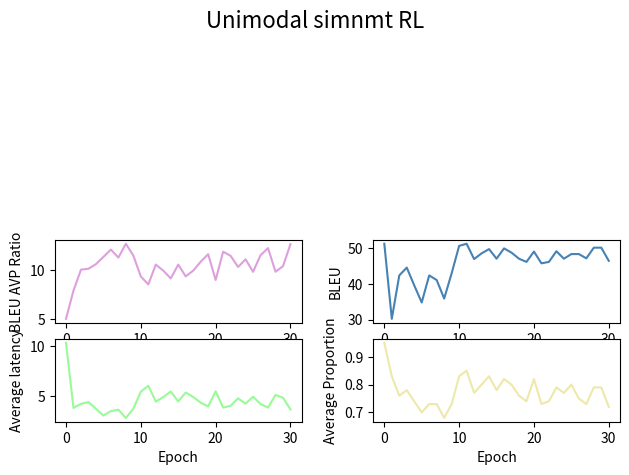

Python code for this plot:
from collections import defaultdict

import seaborn as sns
import matplotlib.pyplot as plt

unimodal_out = """
AVL score: AVL = 10.39
AVP score: AVP = 0.95
Validation 1 -> LOSS = -0.41
Validation 1 -> BLEU = 51.34, 74.7/58.5/47.4/38.6 (BP=0.966, ratio=0.966, hyp_len=13895, ref_len=14382)
--
AVL score: AVL = 3.84
AVP score: AVP = 0.83
Validation 2 -> LOSS = -0.43
Validation 2 -> BLEU = 30.23, 53.1/33.6/25.0/18.7 (BP=1.000, ratio=1.029, hyp_len=14796, ref_len=14382)
--
AVL score: AVL = 4.24
AVP score: AVP = 0.76
Validation 3 -> LOSS = -0.42
Validation 3 -> BLEU = 42.47, 66.5/48.0/36.6/27.8 (BP=1.000, ratio=1.010, hyp_len=14520, ref_len=14382)
--
AVL score: AVL = 4.42
AVP score: AVP = 0.78
Validation 4 -> LOSS = -0.42
Validation 4 -> BLEU = 44.63, 69.7/51.2/39.3/30.4 (BP=0.983, ratio=0.983, hyp_len=14133, ref_len=14382)
--
AVL score: AVL = 3.75
AVP score: AVP = 0.74
Validation 5 -> LOSS = -0.43
Validation 5 -> BLEU = 39.69, 64.7/45.4/33.7/25.1 (BP=1.000, ratio=1.001, hyp_len=14398, ref_len=14382)
--
AVL score: AVL = 3.08
AVP score: AVP = 0.70
Validation 6 -> LOSS = -0.43
Validation 6 -> BLEU = 34.87, 58.9/40.0/29.1/21.6 (BP=1.000, ratio=1.060, hyp_len=15241, ref_len=14382)
--
AVL score: AVL = 3.52
AVP score: AVP = 0.73
Validation 7 -> LOSS = -0.42
Validation 7 -> BLEU = 42.48, 67.1/48.7/36.4/27.4 (BP=1.000, ratio=1.010, hyp_len=14527, ref_len=14382)
--
AVL score: AVL = 3.66
AVP score: AVP = 0.73
Validation 8 -> LOSS = -0.42
Validation 8 -> BLEU = 41.14, 65.6/46.7/35.0/26.7 (BP=1.000, ratio=1.006, hyp_len=14468, ref_len=14382)
--
AVL score: AVL = 2.84
AVP score: AVP = 0.68
Validation 9 -> LOSS = -0.43
Validation 9 -> BLEU = 35.96, 61.3/41.9/30.1/21.6 (BP=1.000, ratio=1.041, hyp_len=14977, ref_len=14382)
--
AVL score: AVL = 3.76
AVP score: AVP = 0.73
Validation 10 -> LOSS = -0.42
Validation 10 -> BLEU = 43.07, 66.5/48.6/37.3/28.5 (BP=1.000, ratio=1.020, hyp_len=14666, ref_len=14382)
--
AVL score: AVL = 5.45
AVP score: AVP = 0.83
Validation 11 -> LOSS = -0.41
Validation 11 -> BLEU = 50.77, 74.6/58.3/46.7/37.5 (BP=0.966, ratio=0.967, hyp_len=13905, ref_len=14382)
--
AVL score: AVL = 6.04
AVP score: AVP = 0.85
Validation 12 -> LOSS = -0.41
Validation 12 -> BLEU = 51.32, 75.1/58.7/47.2/38.1 (BP=0.966, ratio=0.967, hyp_len=13907, ref_len=14382)
--
AVL score: AVL = 4.47
AVP score: AVP = 0.77
Validation 13 -> LOSS = -0.42
Validation 13 -> BLEU = 47.09, 70.6/53.2/41.8/33.2 (BP=0.986, ratio=0.986, hyp_len=14180, ref_len=14382)
--
AVL score: AVL = 4.91
AVP score: AVP = 0.80
Validation 14 -> LOSS = -0.42
Validation 14 -> BLEU = 48.61, 72.6/55.3/43.9/34.9 (BP=0.976, ratio=0.977, hyp_len=14046, ref_len=14382)
--
AVL score: AVL = 5.47
AVP score: AVP = 0.83
Validation 15 -> LOSS = -0.41
Validation 15 -> BLEU = 49.83, 74.1/57.3/45.7/36.5 (BP=0.966, ratio=0.966, hyp_len=13899, ref_len=14382)
--
AVL score: AVL = 4.48
AVP score: AVP = 0.78
Validation 16 -> LOSS = -0.42
Validation 16 -> BLEU = 47.15, 71.8/54.2/42.3/33.5 (BP=0.973, ratio=0.973, hyp_len=13997, ref_len=14382)
--
AVL score: AVL = 5.37
AVP score: AVP = 0.82
Validation 17 -> LOSS = -0.41
Validation 17 -> BLEU = 50.02, 74.9/58.0/46.5/37.0 (BP=0.957, ratio=0.958, hyp_len=13775, ref_len=14382)
--
AVL score: AVL = 4.93
AVP score: AVP = 0.80
Validation 18 -> LOSS = -0.42
Validation 18 -> BLEU = 48.84, 72.7/55.4/44.0/35.2 (BP=0.977, ratio=0.977, hyp_len=14053, ref_len=14382)
--
AVL score: AVL = 4.36
AVP score: AVP = 0.76
Validation 19 -> LOSS = -0.42
Validation 19 -> BLEU = 47.19, 71.7/54.3/42.6/33.2 (BP=0.975, ratio=0.975, hyp_len=14021, ref_len=14382)
--
AVL score: AVL = 3.99
AVP score: AVP = 0.74
Validation 20 -> LOSS = -0.42
Validation 20 -> BLEU = 46.25, 70.1/52.1/40.6/31.8 (BP=0.993, ratio=0.993, hyp_len=14275, ref_len=14382)
--
AVL score: AVL = 5.49
AVP score: AVP = 0.82
Validation 21 -> LOSS = -0.41
Validation 21 -> BLEU = 49.18, 73.2/56.1/44.8/36.0 (BP=0.970, ratio=0.970, hyp_len=13953, ref_len=14382)
--
AVL score: AVL = 3.87
AVP score: AVP = 0.73
Validation 22 -> LOSS = -0.43
Validation 22 -> BLEU = 45.88, 69.3/51.4/39.9/31.2 (BP=1.000, ratio=1.011, hyp_len=14545, ref_len=14382)
--
AVL score: AVL = 4.05
AVP score: AVP = 0.74
Validation 23 -> LOSS = -0.42
Validation 23 -> BLEU = 46.23, 70.7/52.5/40.7/31.8 (BP=0.987, ratio=0.987, hyp_len=14199, ref_len=14382)
--
AVL score: AVL = 4.79
AVP score: AVP = 0.79
Validation 24 -> LOSS = -0.42
Validation 24 -> BLEU = 49.20, 72.7/55.5/44.4/35.9 (BP=0.977, ratio=0.977, hyp_len=14057, ref_len=14382)
--
AVL score: AVL = 4.26
AVP score: AVP = 0.77
Validation 25 -> LOSS = -0.42
Validation 25 -> BLEU = 47.11, 72.0/54.3/42.3/33.1 (BP=0.974, ratio=0.974, hyp_len=14009, ref_len=14382)
--
AVL score: AVL = 4.95
AVP score: AVP = 0.80
Validation 26 -> LOSS = -0.41
Validation 26 -> BLEU = 48.47, 72.7/55.5/43.9/34.6 (BP=0.974, ratio=0.974, hyp_len=14013, ref_len=14382)
--
AVL score: AVL = 4.22
AVP score: AVP = 0.75
Validation 27 -> LOSS = -0.42
Validation 27 -> BLEU = 48.47, 72.2/54.8/43.4/34.6 (BP=0.982, ratio=0.982, hyp_len=14122, ref_len=14382)
--
AVL score: AVL = 3.87
AVP score: AVP = 0.73
Validation 28 -> LOSS = -0.42
Validation 28 -> BLEU = 47.23, 71.3/53.4/41.5/32.6 (BP=0.991, ratio=0.991, hyp_len=14257, ref_len=14382)
--
AVL score: AVL = 5.13
AVP score: AVP = 0.79
Validation 29 -> LOSS = -0.42
Validation 29 -> BLEU = 50.26, 74.3/57.4/45.7/36.5 (BP=0.973, ratio=0.974, hyp_len=14002, ref_len=14382)
--
AVL score: AVL = 4.85
AVP score: AVP = 0.79
Validation 30 -> LOSS = -0.41
Validation 30 -> BLEU = 50.21, 74.4/57.5/46.1/37.1 (BP=0.966, ratio=0.967, hyp_len=13901, ref_len=14382)
--
AVL score: AVL = 3.69
AVP score: AVP = 0.72
Validation 31 -> LOSS = -0.43
Validation 31 -> BLEU = 46.51, 70.3/52.2/40.5/31.7 (BP=0.998, ratio=0.998, hyp_len=14349, ref_len=14382)
"""
multimodal_out = """AVL score: AVL = 5.23
AVP score: AVP = 0.83
Validation 1 -> LOSS = -0.41
Validation 1 -> BLEU = 43.80, 69.2/51.1/38.7/30.0 (BP=0.973, ratio=0.973, hyp_len=13996, ref_len=14382)
--
AVL score: AVL = 5.99
AVP score: AVP = 0.87
Validation 2 -> LOSS = -0.40
Validation 2 -> BLEU = 49.35, 72.8/56.0/44.9/36.2 (BP=0.973, ratio=0.973, hyp_len=13993, ref_len=14382)
--
AVL score: AVL = 2.85
AVP score: AVP = 0.69
Validation 3 -> LOSS = -0.42
Validation 3 -> BLEU = 31.96, 57.2/38.0/26.2/18.3 (BP=1.000, ratio=1.089, hyp_len=15656, ref_len=14382)
--
AVL score: AVL = 4.73
AVP score: AVP = 0.81
Validation 4 -> LOSS = -0.41
Validation 4 -> BLEU = 47.79, 71.8/54.5/42.9/33.9 (BP=0.978, ratio=0.979, hyp_len=14075, ref_len=14382)
--
AVL score: AVL = 4.65
AVP score: AVP = 0.79
Validation 5 -> LOSS = -0.41
Validation 5 -> BLEU = 46.15, 69.5/51.9/40.3/31.5 (BP=0.998, ratio=0.998, hyp_len=14352, ref_len=14382)
--
AVL score: AVL = 3.87
AVP score: AVP = 0.74
Validation 6 -> LOSS = -0.42
Validation 6 -> BLEU = 42.40, 65.9/47.7/36.4/28.2 (BP=1.000, ratio=1.016, hyp_len=14607, ref_len=14382)
--
AVL score: AVL = 4.80
AVP score: AVP = 0.81
Validation 7 -> LOSS = -0.41
Validation 7 -> BLEU = 47.72, 71.9/54.5/42.6/33.6 (BP=0.981, ratio=0.981, hyp_len=14107, ref_len=14382)
--
AVL score: AVL = 4.31
AVP score: AVP = 0.77
Validation 8 -> LOSS = -0.42
Validation 8 -> BLEU = 46.83, 70.5/53.3/41.5/32.6 (BP=0.986, ratio=0.986, hyp_len=14185, ref_len=14382)
--
AVL score: AVL = 3.85
AVP score: AVP = 0.75
Validation 9 -> LOSS = -0.42
Validation 9 -> BLEU = 45.29, 69.2/51.3/39.5/30.6 (BP=0.995, ratio=0.995, hyp_len=14315, ref_len=14382)
--
AVL score: AVL = 4.98
AVP score: AVP = 0.80
Validation 10 -> LOSS = -0.41
Validation 10 -> BLEU = 48.26, 72.3/55.1/43.6/34.7 (BP=0.974, ratio=0.975, hyp_len=14017, ref_len=14382)
--
AVL score: AVL = 3.97
AVP score: AVP = 0.74
Validation 11 -> LOSS = -0.42
Validation 11 -> BLEU = 45.07, 68.9/50.9/39.1/30.1 (BP=1.000, ratio=1.000, hyp_len=14377, ref_len=14382)
--
AVL score: AVL = 4.56
AVP score: AVP = 0.78
Validation 12 -> LOSS = -0.41
Validation 12 -> BLEU = 47.07, 71.0/53.4/41.7/33.0 (BP=0.984, ratio=0.984, hyp_len=14157, ref_len=14382)
--
AVL score: AVL = 3.53
AVP score: AVP = 0.72
Validation 13 -> LOSS = -0.43
Validation 13 -> BLEU = 39.82, 63.5/45.2/34.0/25.8 (BP=1.000, ratio=1.039, hyp_len=14941, ref_len=14382)
--
AVL score: AVL = 5.15
AVP score: AVP = 0.80
Validation 14 -> LOSS = -0.41
Validation 14 -> BLEU = 49.64, 72.9/56.0/44.6/35.7 (BP=0.983, ratio=0.983, hyp_len=14136, ref_len=14382)
--
AVL score: AVL = 4.56
AVP score: AVP = 0.78
Validation 15 -> LOSS = -0.41
Validation 15 -> BLEU = 48.01, 72.1/54.8/43.0/34.0 (BP=0.980, ratio=0.980, hyp_len=14095, ref_len=14382)
--
AVL score: AVL = 5.87
AVP score: AVP = 0.84
Validation 16 -> LOSS = -0.40
Validation 16 -> BLEU = 50.08, 73.7/57.2/45.8/37.0 (BP=0.969, ratio=0.969, hyp_len=13943, ref_len=14382)
--
AVL score: AVL = 4.42
AVP score: AVP = 0.77
Validation 17 -> LOSS = -0.42
Validation 17 -> BLEU = 46.68, 70.9/53.2/41.5/32.4 (BP=0.984, ratio=0.984, hyp_len=14151, ref_len=14382)
--
AVL score: AVL = 4.78
AVP score: AVP = 0.78
Validation 18 -> LOSS = -0.42
Validation 18 -> BLEU = 48.14, 72.0/54.5/43.0/34.2 (BP=0.983, ratio=0.983, hyp_len=14136, ref_len=14382)
--
AVL score: AVL = 5.50
AVP score: AVP = 0.82
Validation 19 -> LOSS = -0.41
Validation 19 -> BLEU = 49.18, 72.9/55.9/44.6/35.8 (BP=0.974, ratio=0.974, hyp_len=14010, ref_len=14382)
--
AVL score: AVL = 4.37
AVP score: AVP = 0.76
Validation 20 -> LOSS = -0.42
Validation 20 -> BLEU = 48.19, 71.0/53.9/42.7/33.8 (BP=0.994, ratio=0.994, hyp_len=14299, ref_len=14382)
--
AVL score: AVL = 4.41
AVP score: AVP = 0.76
Validation 21 -> LOSS = -0.42
Validation 21 -> BLEU = 47.33, 70.9/53.4/41.8/32.9 (BP=0.991, ratio=0.991, hyp_len=14251, ref_len=14382)
--
AVL score: AVL = 4.57
AVP score: AVP = 0.77
Validation 22 -> LOSS = -0.42
Validation 22 -> BLEU = 48.43, 72.3/54.9/43.2/34.3 (BP=0.983, ratio=0.983, hyp_len=14144, ref_len=14382)
--
AVL score: AVL = 4.49
AVP score: AVP = 0.78
Validation 23 -> LOSS = -0.42
Validation 23 -> BLEU = 46.66, 71.1/53.5/41.6/32.4 (BP=0.980, ratio=0.981, hyp_len=14104, ref_len=14382)
--
AVL score: AVL = 4.80
AVP score: AVP = 0.78
Validation 24 -> LOSS = -0.42
Validation 24 -> BLEU = 49.12, 72.9/55.9/44.3/35.2 (BP=0.979, ratio=0.979, hyp_len=14077, ref_len=14382)
--
AVL score: AVL = 3.93
AVP score: AVP = 0.74
Validation 25 -> LOSS = -0.42
Validation 25 -> BLEU = 44.70, 68.6/50.5/38.7/29.8 (BP=1.000, ratio=1.003, hyp_len=14432, ref_len=14382)
--
AVL score: AVL = 4.74
AVP score: AVP = 0.77
Validation 26 -> LOSS = -0.41
Validation 26 -> BLEU = 48.97, 72.6/55.5/44.0/35.1 (BP=0.981, ratio=0.981, hyp_len=14109, ref_len=14382)
--
AVL score: AVL = 4.05
AVP score: AVP = 0.74
Validation 27 -> LOSS = -0.42
Validation 27 -> BLEU = 46.65, 69.4/52.0/40.8/32.1 (BP=1.000, ratio=1.000, hyp_len=14382, ref_len=14382)
--
AVL score: AVL = 5.01
AVP score: AVP = 0.80
Validation 28 -> LOSS = -0.41
Validation 28 -> BLEU = 48.12, 71.9/54.8/43.2/34.2 (BP=0.980, ratio=0.980, hyp_len=14093, ref_len=14382)
--
AVL score: AVL = 5.11
AVP score: AVP = 0.81
Validation 29 -> LOSS = -0.41
Validation 29 -> BLEU = 48.73, 72.8/55.8/44.2/35.1 (BP=0.973, ratio=0.973, hyp_len=13998, ref_len=14382)
--
AVL score: AVL = 3.99
AVP score: AVP = 0.75
Validation 30 -> LOSS = -0.42
Validation 30 -> BLEU = 45.59, 69.5/51.4/39.7/30.9 (BP=0.996, ratio=0.996, hyp_len=14327, ref_len=14382)
--
AVL score: AVL = 3.99
AVP score: AVP = 0.75
Validation 31 -> LOSS = -0.42
Validation 31 -> BLEU = 44.50, 68.3/50.0/38.5/29.8 (BP=1.000, ratio=1.001, hyp_len=14396, ref_len=14382)
--
AVL score: AVL = 4.69
AVP score: AVP = 0.78
Validation 32 -> LOSS = -0.41
Validation 32 -> BLEU = 49.33, 73.6/56.7/45.0/36.0 (BP=0.967, ratio=0.968, hyp_len=13915, ref_len=14382)
--
AVL score: AVL = 4.94
AVP score: AVP = 0.79
Validation 33 -> LOSS = -0.41
Validation 33 -> BLEU = 49.26, 73.3/56.3/44.7/35.6 (BP=0.973, ratio=0.973, hyp_len=13996, ref_len=14382)
--
AVL score: AVL = 4.82
AVP score: AVP = 0.79
Validation 34 -> LOSS = -0.41
Validation 34 -> BLEU = 47.66, 72.1/54.6/42.9/33.8 (BP=0.975, ratio=0.976, hyp_len=14031, ref_len=14382)
--
AVL score: AVL = 4.38
AVP score: AVP = 0.76
Validation 35 -> LOSS = -0.42
Validation 35 -> BLEU = 48.27, 72.2/54.9/43.1/34.2 (BP=0.982, ratio=0.982, hyp_len=14123, ref_len=14382)
--
AVL score: AVL = 4.34
AVP score: AVP = 0.76
Validation 36 -> LOSS = -0.42
Validation 36 -> BLEU = 46.91, 70.4/52.7/41.2/32.7 (BP=0.992, ratio=0.992, hyp_len=14264, ref_len=14382)
--
AVL score: AVL = 4.74
AVP score: AVP = 0.78
Validation 37 -> LOSS = -0.42
Validation 37 -> BLEU = 49.36, 73.1/56.2/44.7/35.9 (BP=0.974, ratio=0.974, hyp_len=14015, ref_len=14382)
--
AVL score: AVL = 4.93
AVP score: AVP = 0.79
Validation 38 -> LOSS = -0.41
Validation 38 -> BLEU = 47.58, 71.1/53.9/42.4/33.5 (BP=0.985, ratio=0.985, hyp_len=14169, ref_len=14382)
--
AVL score: AVL = 5.15
AVP score: AVP = 0.80
Validation 39 -> LOSS = -0.41
Validation 39 -> BLEU = 49.86, 74.1/57.3/45.8/36.8 (BP=0.964, ratio=0.965, hyp_len=13874, ref_len=14382)
--
AVL score: AVL = 4.68
AVP score: AVP = 0.78
Validation 40 -> LOSS = -0.42
Validation 40 -> BLEU = 46.96, 69.9/52.3/41.2/32.7 (BP=0.997, ratio=0.997, hyp_len=14339, ref_len=14382)
--
AVL score: AVL = 5.17
AVP score: AVP = 0.80
Validation 41 -> LOSS = -0.41
Validation 41 -> BLEU = 50.49, 73.4/56.8/45.3/36.6 (BP=0.984, ratio=0.984, hyp_len=14157, ref_len=14382)
--
AVL score: AVL = 4.36
AVP score: AVP = 0.76
Validation 42 -> LOSS = -0.42
Validation 42 -> BLEU = 48.02, 71.8/54.5/42.9/34.0 (BP=0.983, ratio=0.983, hyp_len=14135, ref_len=14382)
--
AVL score: AVL = 4.26
AVP score: AVP = 0.75
Validation 43 -> LOSS = -0.42
Validation 43 -> BLEU = 48.56, 71.6/54.6/43.2/34.4 (BP=0.989, ratio=0.989, hyp_len=14227, ref_len=14382)
--
AVL score: AVL = 3.94
AVP score: AVP = 0.73
Validation 44 -> LOSS = -0.42
Validation 44 -> BLEU = 45.96, 69.3/51.6/40.1/31.4 (BP=0.998, ratio=0.998, hyp_len=14359, ref_len=14382)
--
AVL score: AVL = 5.12
AVP score: AVP = 0.80
Validation 45 -> LOSS = -0.41
Validation 45 -> BLEU = 49.39, 73.1/56.5/44.8/35.7 (BP=0.974, ratio=0.975, hyp_len=14017, ref_len=14382)
--
AVL score: AVL = 4.95
AVP score: AVP = 0.79
Validation 46 -> LOSS = -0.41
Validation 46 -> BLEU = 49.81, 73.7/56.8/45.1/36.0 (BP=0.975, ratio=0.976, hyp_len=14033, ref_len=14382)
--
AVL score: AVL = 5.18
AVP score: AVP = 0.80
Validation 47 -> LOSS = -0.41
Validation 47 -> BLEU = 49.49, 72.9/56.0/44.4/35.4 (BP=0.983, ratio=0.983, hyp_len=14141, ref_len=14382)
--
AVL score: AVL = 5.26
AVP score: AVP = 0.81
Validation 48 -> LOSS = -0.41
Validation 48 -> BLEU = 49.30, 73.2/56.2/44.6/35.6 (BP=0.975, ratio=0.976, hyp_len=14033, ref_len=14382)
--
AVL score: AVL = 5.23
AVP score: AVP = 0.81
Validation 49 -> LOSS = -0.41
Validation 49 -> BLEU = 48.03, 72.2/54.9/43.4/34.4 (BP=0.974, ratio=0.974, hyp_len=14006, ref_len=14382)
--
AVL score: AVL = 4.36
AVP score: AVP = 0.76
Validation 50 -> LOSS = -0.42
Validation 50 -> BLEU = 48.30, 71.6/54.8/43.1/34.1 (BP=0.986, ratio=0.986, hyp_len=14181, ref_len=14382)
--
AVL score: AVL = 4.61
AVP score: AVP = 0.77
Validation 51 -> LOSS = -0.42
Validation 51 -> BLEU = 48.77, 72.1/55.3/43.7/34.8 (BP=0.982, ratio=0.982, hyp_len=14130, ref_len=14382)
--
AVL score: AVL = 4.29
AVP score: AVP = 0.75
Validation 52 -> LOSS = -0.42
Validation 52 -> BLEU = 49.39, 73.0/56.3/45.1/36.1 (BP=0.971, ratio=0.971, hyp_len=13969, ref_len=14382)
--
AVL score: AVL = 4.65
AVP score: AVP = 0.77
Validation 53 -> LOSS = -0.42
Validation 53 -> BLEU = 48.54, 71.8/54.8/43.5/34.5 (BP=0.985, ratio=0.985, hyp_len=14161, ref_len=14382)
--
AVL score: AVL = 4.38
AVP score: AVP = 0.77
Validation 54 -> LOSS = -0.42
Validation 54 -> BLEU = 47.36, 70.7/53.1/41.7/32.9 (BP=0.994, ratio=0.994, hyp_len=14298, ref_len=14382)
--
AVL score: AVL = 5.32
AVP score: AVP = 0.81
Validation 55 -> LOSS = -0.41
Validation 55 -> BLEU = 49.39, 73.3/56.5/44.9/35.7 (BP=0.973, ratio=0.973, hyp_len=13997, ref_len=14382)
--
AVL score: AVL = 4.57
AVP score: AVP = 0.77
Validation 56 -> LOSS = -0.42
Validation 56 -> BLEU = 48.74, 71.8/54.9/43.6/34.7 (BP=0.986, ratio=0.986, hyp_len=14183, ref_len=14382)
--
AVL score: AVL = 4.89
AVP score: AVP = 0.79
Validation 57 -> LOSS = -0.42
Validation 57 -> BLEU = 49.46, 73.0/56.2/45.0/36.1 (BP=0.974, ratio=0.974, hyp_len=14008, ref_len=14382)
--
AVL score: AVL = 4.57
AVP score: AVP = 0.78
Validation 58 -> LOSS = -0.42
Validation 58 -> BLEU = 49.03, 72.9/55.9/44.2/35.2 (BP=0.977, ratio=0.977, hyp_len=14056, ref_len=14382)
--
AVL score: AVL = 4.32
AVP score: AVP = 0.75
Validation 59 -> LOSS = -0.42
Validation 59 -> BLEU = 47.46, 69.9/52.9/41.6/33.0 (BP=1.000, ratio=1.000, hyp_len=14389, ref_len=14382)
--
AVL score: AVL = 4.93
AVP score: AVP = 0.79
Validation 60 -> LOSS = -0.41
Validation 60 -> BLEU = 49.54, 73.7/56.8/45.1/36.1 (BP=0.969, ratio=0.970, hyp_len=13948, ref_len=14382)
--
AVL score: AVL = 4.39
AVP score: AVP = 0.76
Validation 61 -> LOSS = -0.42
Validation 61 -> BLEU = 49.33, 72.8/55.7/44.2/35.3 (BP=0.984, ratio=0.984, hyp_len=14151, ref_len=14382)
--
AVL score: AVL = 4.85
AVP score: AVP = 0.78
Validation 62 -> LOSS = -0.42
Validation 62 -> BLEU = 48.85, 72.7/55.6/43.9/34.8 (BP=0.980, ratio=0.980, hyp_len=14096, ref_len=14382)
--
AVL score: AVL = 4.98
AVP score: AVP = 0.79
Validation 63 -> LOSS = -0.41
Validation 63 -> BLEU = 49.00, 73.6/56.5/44.7/35.6 (BP=0.965, ratio=0.966, hyp_len=13894, ref_len=14382)
--
AVL score: AVL = 4.83
AVP score: AVP = 0.78
Validation 64 -> LOSS = -0.42
Validation 64 -> BLEU = 49.87, 73.2/56.5/45.1/36.1 (BP=0.979, ratio=0.979, hyp_len=14079, ref_len=14382)
--
AVL score: AVL = 4.38
AVP score: AVP = 0.76
Validation 65 -> LOSS = -0.42
Validation 65 -> BLEU = 47.28, 70.1/52.8/41.5/32.9 (BP=0.997, ratio=0.997, hyp_len=14338, ref_len=14382)
--
AVL score: AVL = 4.30
AVP score: AVP = 0.76
Validation 66 -> LOSS = -0.42
Validation 66 -> BLEU = 47.20, 69.6/52.5/41.4/32.9 (BP=1.000, ratio=1.003, hyp_len=14424, ref_len=14382)
--
AVL score: AVL = 4.51
AVP score: AVP = 0.76
Validation 67 -> LOSS = -0.42
Validation 67 -> BLEU = 48.53, 72.4/55.2/43.3/34.3 (BP=0.984, ratio=0.984, hyp_len=14149, ref_len=14382)
--
AVL score: AVL = 5.11
AVP score: AVP = 0.80
Validation 68 -> LOSS = -0.42
Validation 68 -> BLEU = 48.58, 72.5/55.6/43.9/34.8 (BP=0.975, ratio=0.976, hyp_len=14031, ref_len=14382)
--
AVL score: AVL = 4.54
AVP score: AVP = 0.77
Validation 69 -> LOSS = -0.42
Validation 69 -> BLEU = 48.94, 72.2/55.2/43.8/34.9 (BP=0.986, ratio=0.986, hyp_len=14175, ref_len=14382)
--
AVL score: AVL = 4.60
AVP score: AVP = 0.77
Validation 70 -> LOSS = -0.42
Validation 70 -> BLEU = 48.97, 72.7/55.5/43.9/35.0 (BP=0.981, ratio=0.982, hyp_len=14117, ref_len=14382)
--
AVL score: AVL = 5.06
AVP score: AVP = 0.79
Validation 71 -> LOSS = -0.42
Validation 71 -> BLEU = 50.07, 74.1/57.3/45.7/36.6 (BP=0.970, ratio=0.971, hyp_len=13958, ref_len=14382)"""

scores = defaultdict(list)
metrics = ['LOSS', 'AVP', 'AVL', 'BLEU']
for line in unimodal_out.split('\n'):
    for metric in metrics:
        if metric in line:
            i = line.index('=')
            scores[metric].append(float(line[i + 1:i + 6]))

qd_ratio = [q / d for q, d in zip(scores['BLEU'], scores['AVL'])]
xs = range(len(qd_ratio))
f, axes = plt.subplots(2, 2)
plt.suptitle('Unimodal simnmt RL', size=16)

sns.lineplot(x=xs, y=qd_ratio, ax=axes[0, 0], color='plum')
axes[0, 0].set_xlabel('Epoch')
axes[0, 0].set_ylabel('BLEU AVP Ratio')
sns.lineplot(x=xs, y=scores['BLEU'], ax=axes[0, 1], color='steelblue')
axes[0, 1].set_xlabel('Epoch')
axes[0, 1].set_ylabel('BLEU')
sns.lineplot(x=xs, y=scores['AVL'], ax=axes[1, 0], color='palegreen')
axes[1, 0].set_xlabel('Epoch')
axes[1, 0].set_ylabel('Average latency')
sns.lineplot(x=xs, y=scores['AVP'], ax=axes[1, 1], color='palegoldenrod')
axes[1, 1].set_xlabel('Epoch')
axes[1, 1].set_ylabel('Average Proportion')
f.tight_layout()
plt.subplots_adjust(top=0.5, hspace=0.2)
plt.show()
